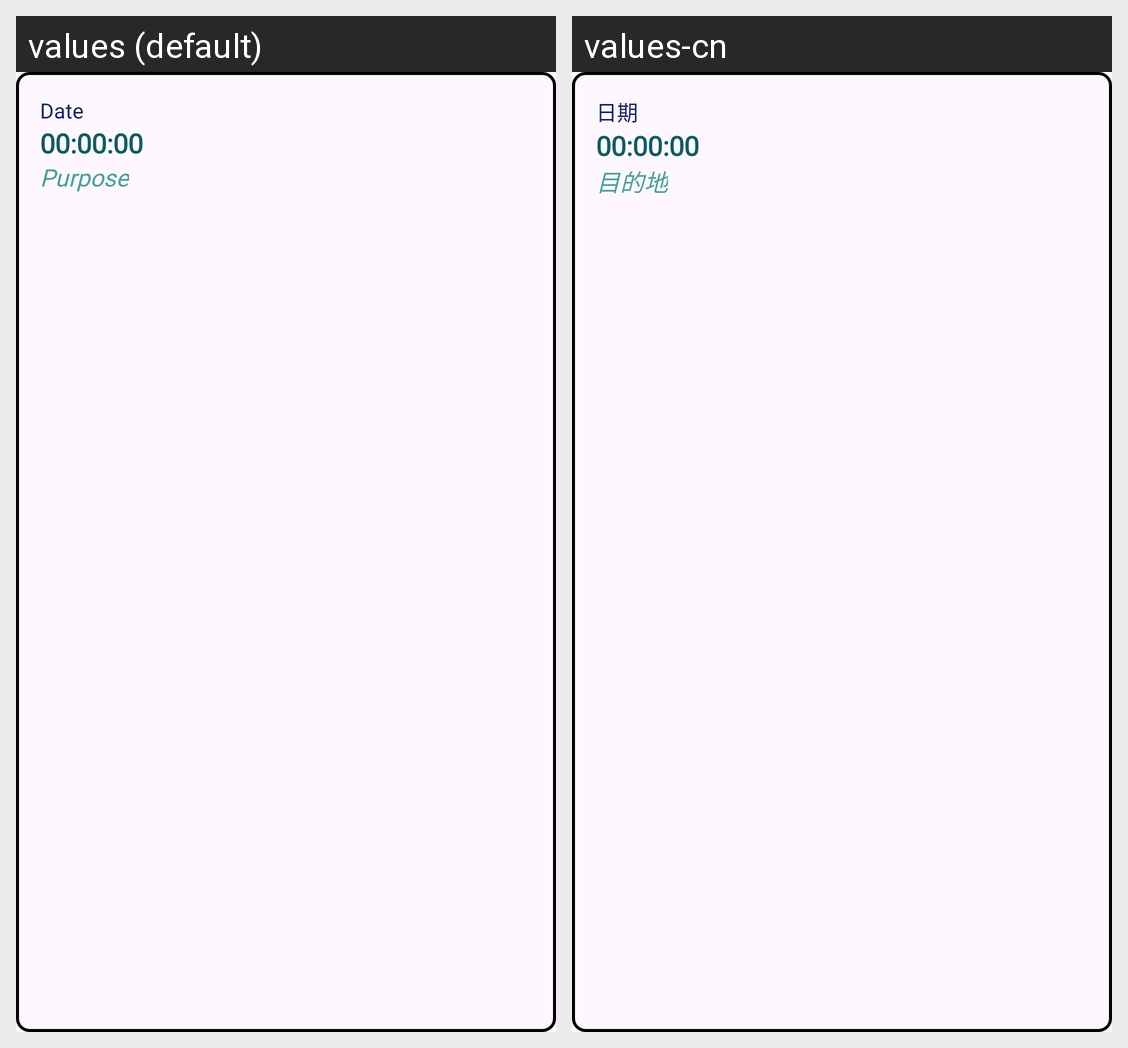

This grid shows one Android layout under two languages. Give, for every string resource on the screen, its name, the default text and each shown locale's text.
Android screen res/layout/custom_activity_list_timer.xml rendered under 2 locales, left to right: values (default), values-cn. Device: Nexus 5 (rendered at 1080×1920; each locale shown at half size, 540×960, under a caption strip naming it); theme Theme.P04_Team4.
Strings drawn on this screen, with the default value and each locale's value (text and hints the layout hard-codes, and strings that could not be matched under every locale, appear in the picture but are not listed):

Date
  values: Date
  values-cn: 日期

Purpose
  values: Purpose
  values-cn: 目的地
